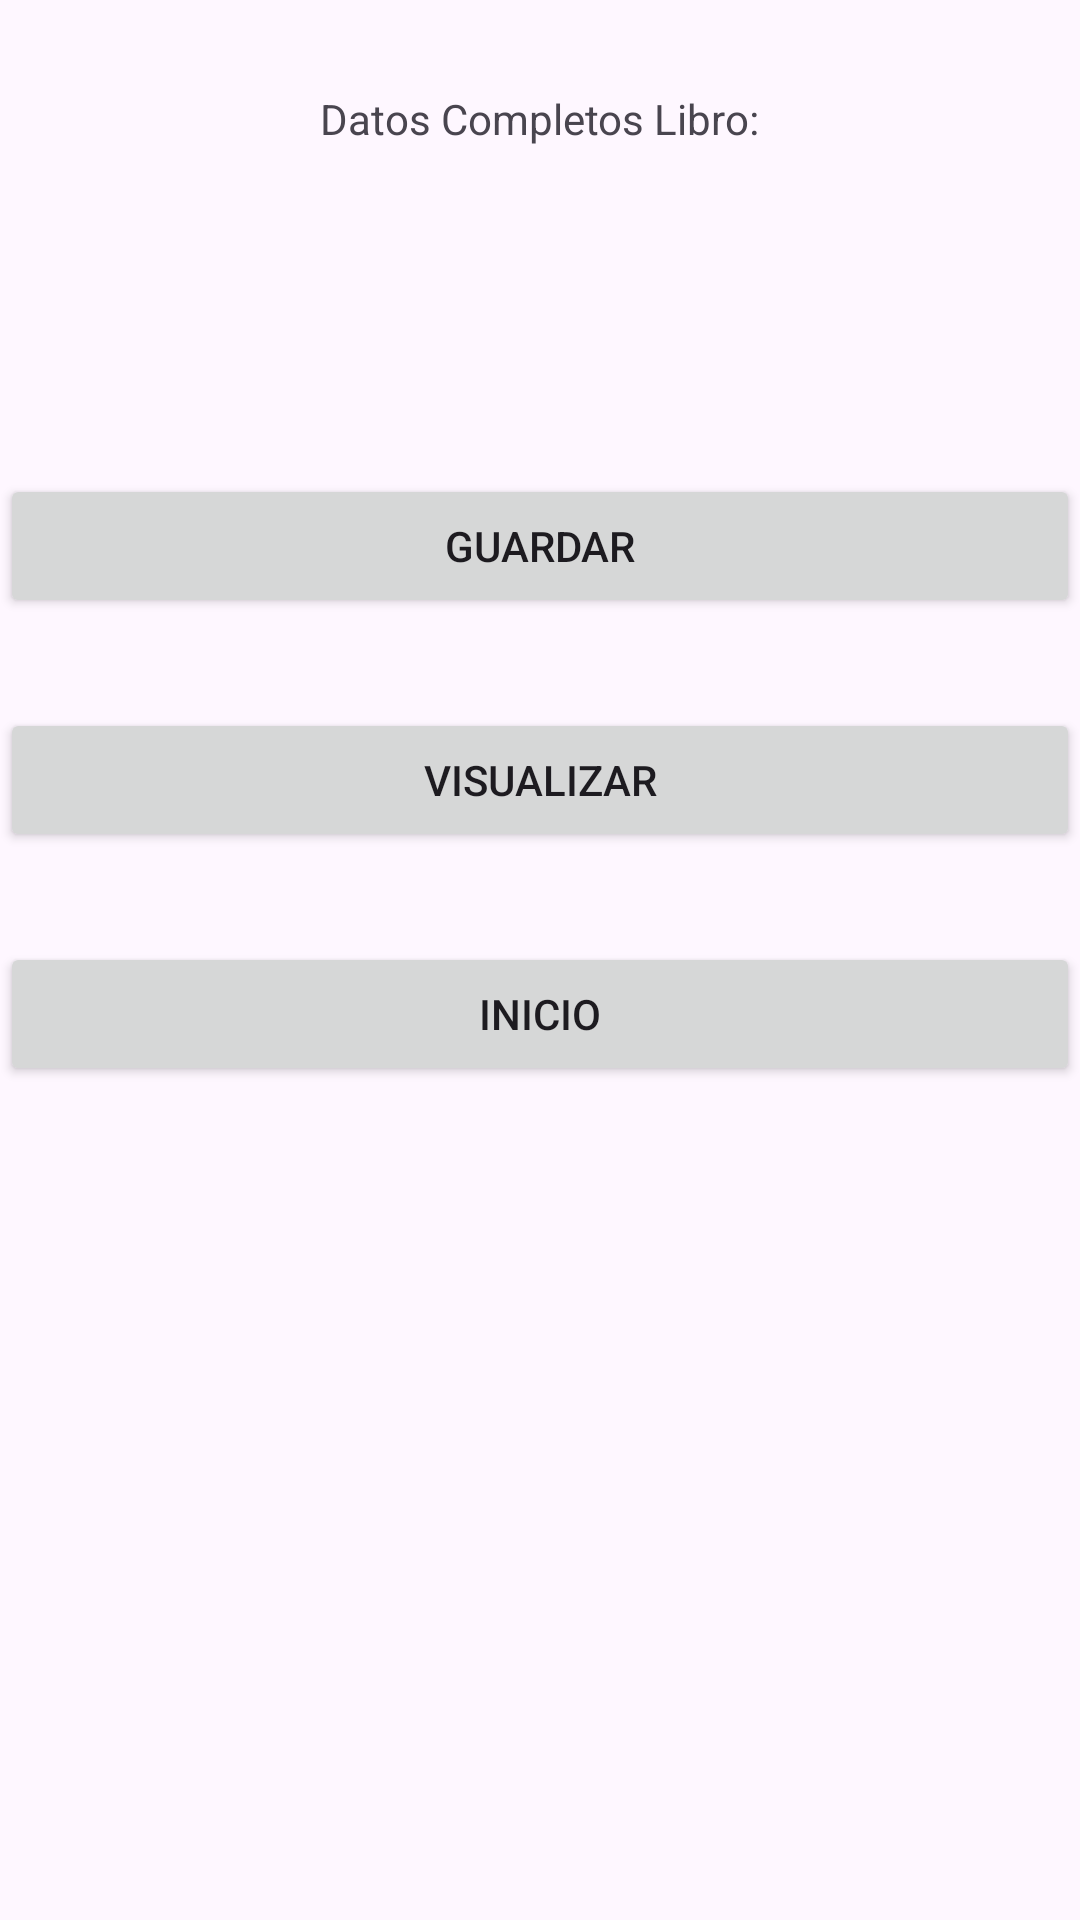

Layout XML and referenced resources for this Android screen:
<!-- AndroidManifest.xml: application theme Theme.SuficienciaRecuPmm2Eva -->
<!-- res/layout/activity_third.xml -->
<?xml version="1.0" encoding="utf-8"?>
<LinearLayout xmlns:android="http://schemas.android.com/apk/res/android"
    xmlns:app="http://schemas.android.com/apk/res-auto"
    xmlns:tools="http://schemas.android.com/tools"
    android:layout_width="match_parent"
    android:layout_height="match_parent"
    tools:context=".ThirdActivity"
    android:orientation="vertical">

    <TextView
        android:layout_width="wrap_content"
        android:layout_height="wrap_content"
        android:text="Datos Completos Libro:"
        android:layout_gravity="center"
        android:layout_marginTop="30dp"/>

    <TextView
        android:id="@+id/txvLibro"
        android:layout_width="match_parent"
        android:layout_height="wrap_content"
        android:text=""
        android:layout_margin="30dp"/>


    <Button
        android:id="@+id/botonGuardar"
        android:layout_width="match_parent"
        android:layout_height="wrap_content"
        android:layout_marginTop="30dp"
        android:text="Guardar"/>

    <Button
        android:id="@+id/botonVisualizar"
        android:layout_width="match_parent"
        android:layout_height="wrap_content"
        android:layout_marginTop="30dp"
        android:text="Visualizar"/>

    <Button
        android:id="@+id/botonVolver"
        android:layout_width="match_parent"
        android:layout_height="wrap_content"
        android:layout_marginTop="30dp"
        android:text="Inicio"/>

</LinearLayout>
<!-- resources referenced by this layout -->
<resources>
  <style name="Theme.SuficienciaRecuPmm2Eva" parent="Base.Theme.SuficienciaRecuPmm2Eva" />
  <style name="Base.Theme.SuficienciaRecuPmm2Eva" parent="Theme.Material3.DayNight.NoActionBar">
          
          
      </style>
</resources>
